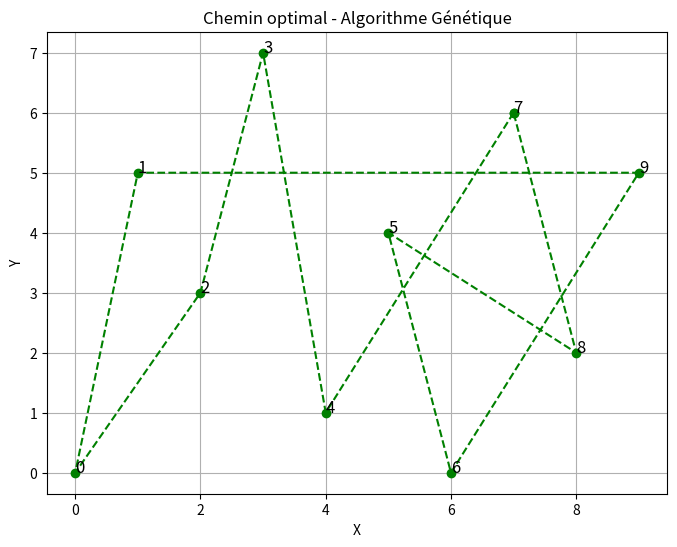

Source code (Python):
import random
import matplotlib.pyplot as plt

# --- Fonction pour calculer la distance totale ---
def calculer_distance_totale(solution, matrice_distances):
    distance = 0
    for i in range(len(solution)-1):
        distance += matrice_distances[solution[i]][solution[i+1]]
    distance += matrice_distances[solution[-1]][solution[0]]
    return distance

# --- Initialisation de la population ---
def initialiser_population(taille_pop, nombre_villes):
    population = []
    for _ in range(taille_pop):
        sol = list(range(nombre_villes))
        random.shuffle(sol)
        population.append(sol)
    return population

# --- Sélection par tournoi ---
def selection_tournoi(population, matrice_distances):
    a, b = random.sample(population, 2)
    return a if calculer_distance_totale(a, matrice_distances) < calculer_distance_totale(b, matrice_distances) else b

# --- Croisement (Order Crossover simple) ---
def croisement(parent1, parent2):
    taille = len(parent1)
    debut, fin = sorted(random.sample(range(taille), 2))
    enfant = [None]*taille
    enfant[debut:fin] = parent1[debut:fin]
    pos = fin
    for g in parent2:
        if g not in enfant:
            if pos>=taille: pos=0
            enfant[pos] = g
            pos += 1
    return enfant

# --- Mutation (échange de deux villes) ---
def mutation(solution, proba=0.1):
    if random.random() < proba:
        i,j = random.sample(range(len(solution)),2)
        solution[i], solution[j] = solution[j], solution[i]
    return solution

# --- Algorithme génétique ---
def algorithme_genetique(matrice_distances, taille_pop=50, generations=100):
    nombre_villes = len(matrice_distances)
    population = initialiser_population(taille_pop, nombre_villes)
    meilleure_solution = min(population, key=lambda x: calculer_distance_totale(x, matrice_distances))
    meilleure_distance = calculer_distance_totale(meilleure_solution, matrice_distances)

    for _ in range(generations):
        nouvelle_population = []
        for _ in range(taille_pop):
            p1 = selection_tournoi(population, matrice_distances)
            p2 = selection_tournoi(population, matrice_distances)
            enfant = croisement(p1,p2)
            enfant = mutation(enfant)
            nouvelle_population.append(enfant)
        population = nouvelle_population
        candidat = min(population, key=lambda x: calculer_distance_totale(x, matrice_distances))
        dist = calculer_distance_totale(candidat, matrice_distances)
        if dist < meilleure_distance:
            meilleure_solution = candidat[:]
            meilleure_distance = dist

    return meilleure_solution, meilleure_distance

# --- Coordonnées fictives pour visualisation ---
coord_villes = [
    (0,0), (1,5), (2,3), (3,7), (4,1),
    (5,4), (6,0), (7,6), (8,2), (9,5)
]

# --- Matrice des distances ---
matrice_distances = [
    [0,2,2,7,15,2,5,7,6,5],
    [2,0,10,4,7,3,7,15,8,2],
    [2,10,0,1,4,3,3,4,2,3],
    [7,4,1,0,2,15,7,7,5,4],
    [7,10,4,2,0,7,3,2,2,7],
    [2,3,3,7,7,0,1,7,2,10],
    [5,7,3,7,3,1,0,2,1,3],
    [7,7,4,7,2,7,2,0,1,10],
    [6,8,2,5,2,2,1,1,0,15],
    [5,2,3,4,7,10,3,10,15,0]
]

# --- Exécution ---
meilleure_solution, meilleure_distance = algorithme_genetique(matrice_distances)
print(" Meilleure solution GA :", meilleure_solution)
print(" Distance minimale GA :", meilleure_distance)

# --- Visualisation du chemin ---
x = [coord_villes[v][0] for v in meilleure_solution + [meilleure_solution[0]]]
y = [coord_villes[v][1] for v in meilleure_solution + [meilleure_solution[0]]]

plt.figure(figsize=(8,6))
plt.plot(x, y, 'g--', marker='o')
for i, ville in enumerate(meilleure_solution):
    plt.text(coord_villes[ville][0], coord_villes[ville][1], str(ville), fontsize=12)
plt.title("Chemin optimal - Algorithme Génétique")
plt.xlabel("X")
plt.ylabel("Y")
plt.grid(True)
plt.savefig("chemin_solution_genetique.png")
plt.show()
